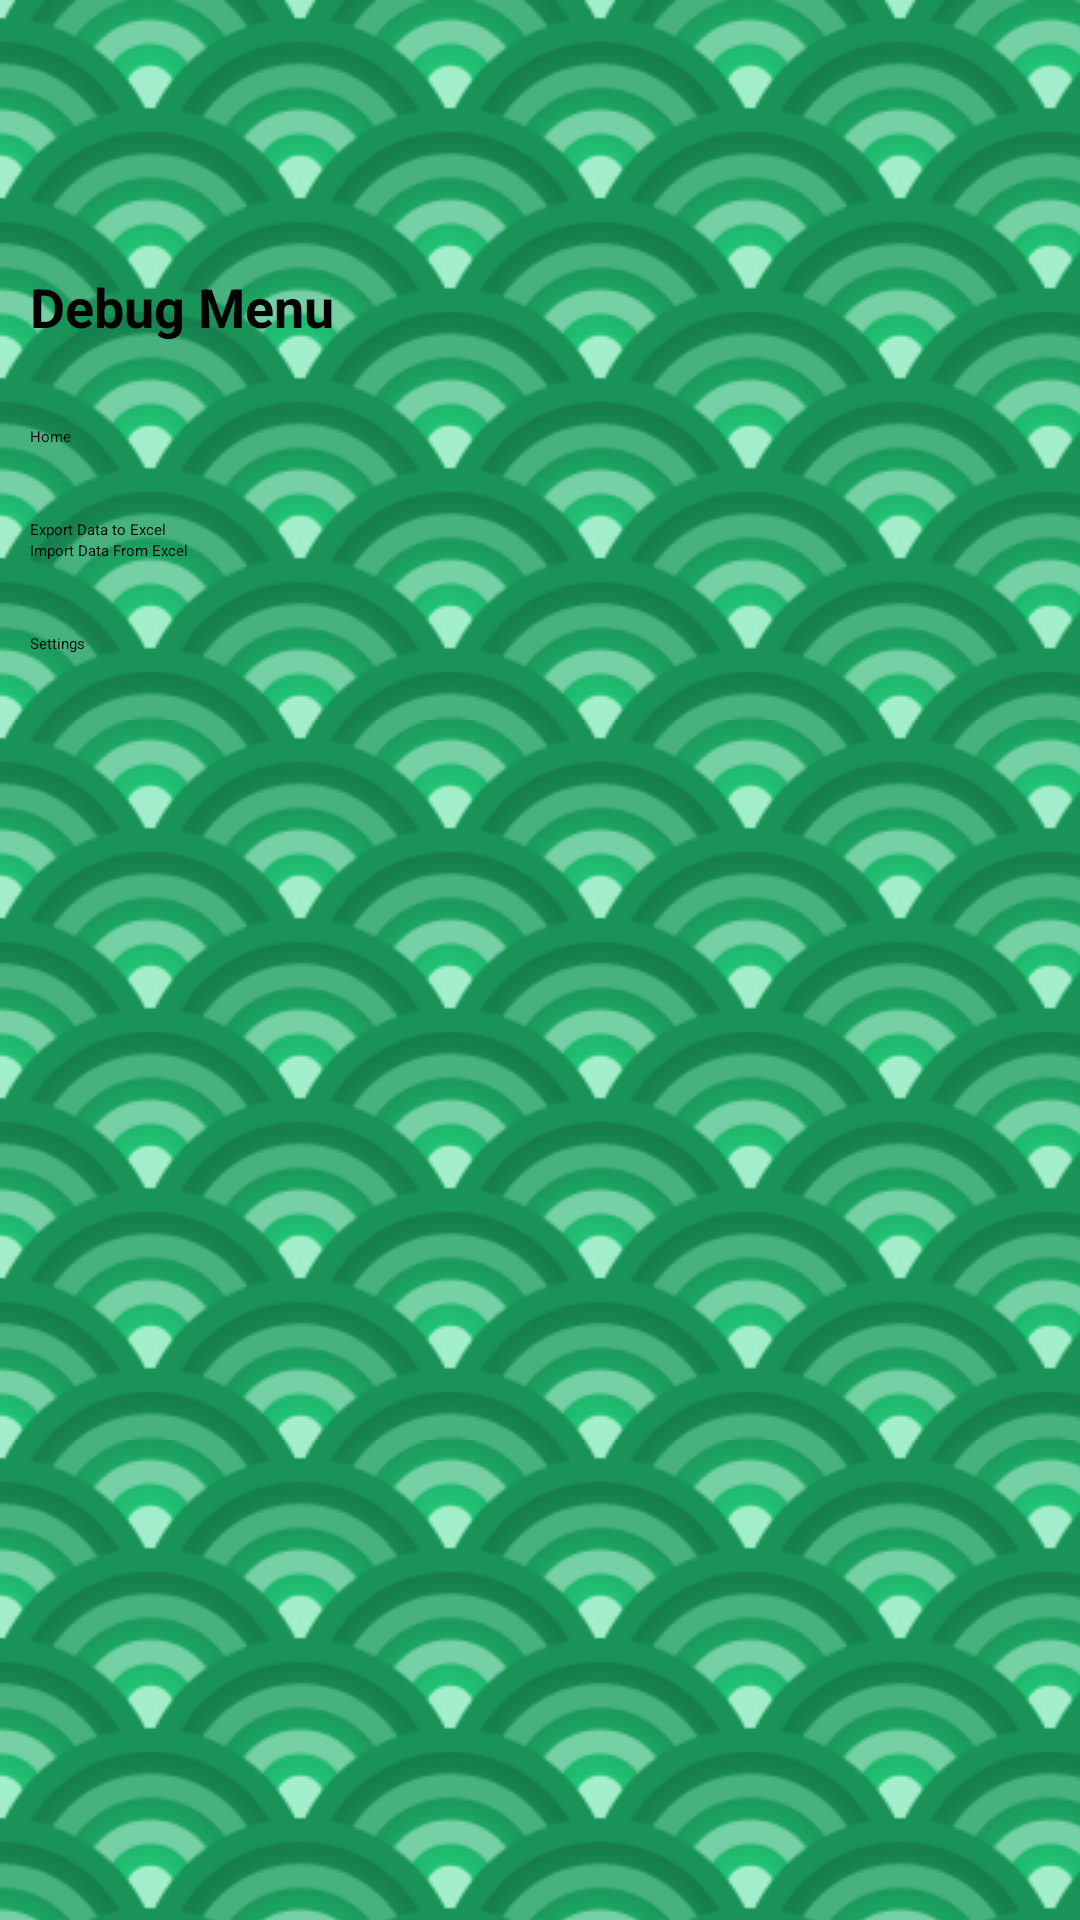

Write the Android layout XML for this screen, with the resource values it uses.
<!-- AndroidManifest.xml: application theme Theme.MemoTag -->
<!-- res/layout/fragment_side_menu.xml -->
<androidx.constraintlayout.widget.ConstraintLayout
    xmlns:android="http://schemas.android.com/apk/res/android"
    xmlns:app="http://schemas.android.com/apk/res-auto"
    android:layout_width="match_parent"
    android:layout_height="match_parent"
    android:orientation="vertical"
    android:background="@drawable/tiled_background_green"
    android:padding="10dp">

    <ImageView
        android:id="@+id/profile_image"
        android:layout_width="80dp"
        android:layout_height="80dp"
        android:src="@drawable/ic_more_horizontal"
        app:layout_constraintStart_toStartOf="parent"
        app:layout_constraintTop_toTopOf="parent" />

    <TextView
        android:id="@+id/user_name"
        android:layout_width="match_parent"
        android:layout_height="wrap_content"
        android:text="Debug Menu"
        android:textSize="18sp"
        android:textStyle="bold"
        app:layout_constraintEnd_toEndOf="parent"
        app:layout_constraintStart_toStartOf="parent"
        app:layout_constraintTop_toBottomOf="@+id/profile_image" />

    <Button
        android:id="@+id/menu_btn_home"
        android:layout_width="match_parent"
        android:layout_height="wrap_content"
        android:layout_marginTop="132dp"
        android:text="Home"
        app:layout_constraintEnd_toEndOf="parent"
        app:layout_constraintHorizontal_bias="0.0"
        app:layout_constraintStart_toStartOf="parent"
        app:layout_constraintTop_toTopOf="parent" />

    <Button
        android:id="@+id/menu_btn_export_data"
        android:layout_width="match_parent"
        android:layout_height="wrap_content"
        android:layout_marginTop="24dp"
        android:text="Export Data to Excel"
        app:layout_constraintEnd_toEndOf="parent"
        app:layout_constraintHorizontal_bias="0.0"
        app:layout_constraintStart_toStartOf="parent"
        app:layout_constraintTop_toBottomOf="@+id/menu_btn_home" />

    <Button
        android:id="@+id/menu_btn_import_data"
        android:layout_width="match_parent"
        android:layout_height="wrap_content"
        android:text="Import Data From Excel"
        app:layout_constraintEnd_toEndOf="parent"
        app:layout_constraintStart_toStartOf="parent"
        app:layout_constraintTop_toBottomOf="@+id/menu_btn_export_data" />

    <Button
        android:id="@+id/menu_btn_settings"
        android:layout_width="match_parent"
        android:layout_height="wrap_content"
        android:layout_marginTop="24dp"
        android:text="Settings"
        app:layout_constraintEnd_toEndOf="parent"
        app:layout_constraintHorizontal_bias="0.0"
        app:layout_constraintStart_toStartOf="parent"
        app:layout_constraintTop_toBottomOf="@+id/menu_btn_import_data" />

    
</androidx.constraintlayout.widget.ConstraintLayout>
<!-- resources referenced by this layout -->
<resources>
  <!-- drawable tiled_background_green (drawable) -->
  <?xml version="1.0" encoding="utf-8"?>
  <bitmap xmlns:android="http://schemas.android.com/apk/res/android"
      android:src="@drawable/background_tile_pattern_green"
      android:tileMode="repeat" />
  <style name="Theme.MemoTag" parent="Theme.Material3.DayNight.NoActionBar">
          
          
  
          <item name="fontFamily" type="font">@font/sansita_regular</item>
          <item name="android:textColor">@color/primaryDarker</item>
  
          
          <item name="mt_fragment_background">@android:color/white</item>
      </style>
  <!-- drawable background_tile_pattern_green: png bitmap (drawable, 45153 bytes) -->
  <color name="primaryDarker">#0A1A29</color>
</resources>
